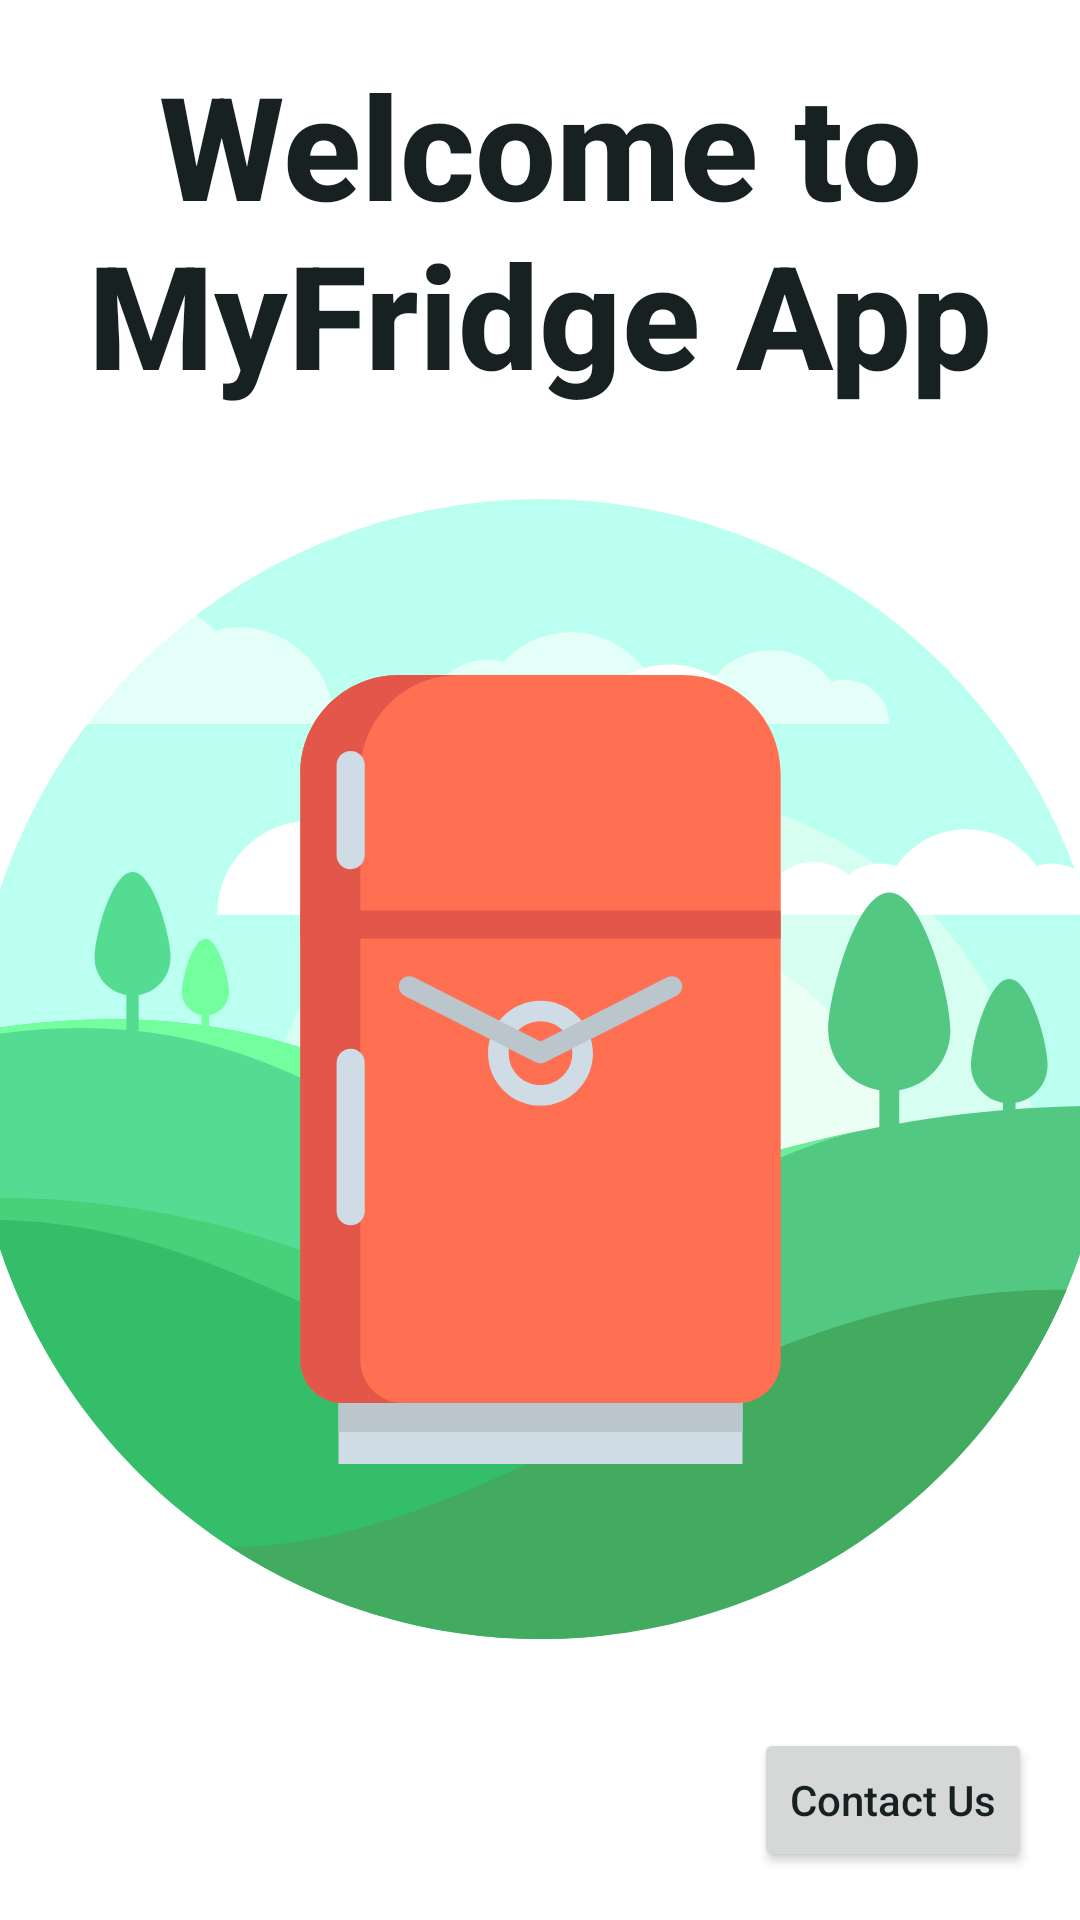

Produce the Android XML layout that renders to this screen, including the resource entries it uses.
<!-- AndroidManifest.xml: application theme Theme.MyFridge -->
<!-- res/layout/fragment_home.xml -->
<?xml version="1.0" encoding="utf-8"?>
<androidx.constraintlayout.widget.ConstraintLayout xmlns:android="http://schemas.android.com/apk/res/android"
    xmlns:app="http://schemas.android.com/apk/res-auto"
    xmlns:tools="http://schemas.android.com/tools"
    android:id="@+id/base_screen"
    android:layout_width="match_parent"
    android:layout_height="match_parent"
    tools:context=".home.HomeFragment">

    <ImageView
        android:id="@+id/image_view_hills"
        android:layout_width="380dp"
        android:layout_height="490dp"
        android:contentDescription="@string/background_hills"
        app:layout_constraintBottom_toTopOf="@id/button_to_contacts"
        app:layout_constraintEnd_toEndOf="parent"
        app:layout_constraintStart_toStartOf="parent"
        app:layout_constraintTop_toBottomOf="@id/welcomeTextView"
        app:srcCompat="@drawable/ic_hills_svgrepo_com" />

    <ImageView
        android:id="@+id/image_view_fridge"
        android:layout_width="263dp"
        android:layout_height="328dp"
        android:contentDescription="@string/background_hills"
        app:layout_constraintBottom_toTopOf="@id/button_to_contacts"
        app:layout_constraintEnd_toEndOf="parent"
        app:layout_constraintStart_toStartOf="parent"
        app:layout_constraintTop_toBottomOf="@id/welcomeTextView"
        app:srcCompat="@drawable/ic_electronic_fridge_svgrepo_com" />

    <TextView
        android:id="@+id/welcomeTextView"
        android:layout_width="match_parent"
        android:layout_height="wrap_content"
        android:layout_margin="16dp"
        android:fontFamily="sans-serif-medium"
        android:text="@string/welcome"
        android:textAlignment="center"
        android:textAppearance="@style/TextAppearance.AppCompat.Body1"
        android:textColor="@color/dark_jungle_green"
        android:textSize="48sp"
        android:textStyle="bold"
        app:layout_constraintStart_toStartOf="parent"
        app:layout_constraintTop_toTopOf="parent" />


    <Button
        android:id="@+id/button_to_contacts"
        android:layout_width="wrap_content"
        android:layout_height="wrap_content"
        android:layout_margin="16dp"
        android:text="@string/contact_us"
        android:textAppearance="@style/TextAppearance.AppCompat.Body2"
        android:textColor="@color/dark_jungle_green"
        app:layout_constraintBottom_toBottomOf="parent"
        app:layout_constraintEnd_toEndOf="parent" />


</androidx.constraintlayout.widget.ConstraintLayout>
<!-- resources referenced by this layout -->
<resources>
  <color name="dark_jungle_green">#172121</color>
  <!-- drawable ic_electronic_fridge_svgrepo_com: vector/xml drawable (drawable, 2160 chars, omitted) -->
  <!-- drawable ic_hills_svgrepo_com: vector/xml drawable (drawable, 6986 chars, omitted) -->
  <string name="background_hills">Background Hills</string>
  <string name="contact_us">Contact Us</string>
  <string name="welcome">Welcome to MyFridge App</string>
  <style name="Theme.MyFridge" parent="Theme.MaterialComponents.DayNight.DarkActionBar">
          
          <item name="colorPrimary">@color/orange</item>
          <item name="colorPrimaryVariant">@color/dark_jungle_green</item>
          <item name="colorOnPrimary">@color/black</item>
          
          <item name="colorSecondary">@color/davys_grey</item>
          <item name="colorSecondaryVariant">@color/dark_jungle_green</item>
          <item name="colorOnSecondary">@color/black</item>
          
          <item name="android:statusBarColor">?attr/colorPrimaryVariant</item>
          
      </style>
  <color name="orange">#DF9A57</color>
  <color name="black">#FF000000</color>
  <color name="davys_grey">#5E5B52</color>
</resources>
